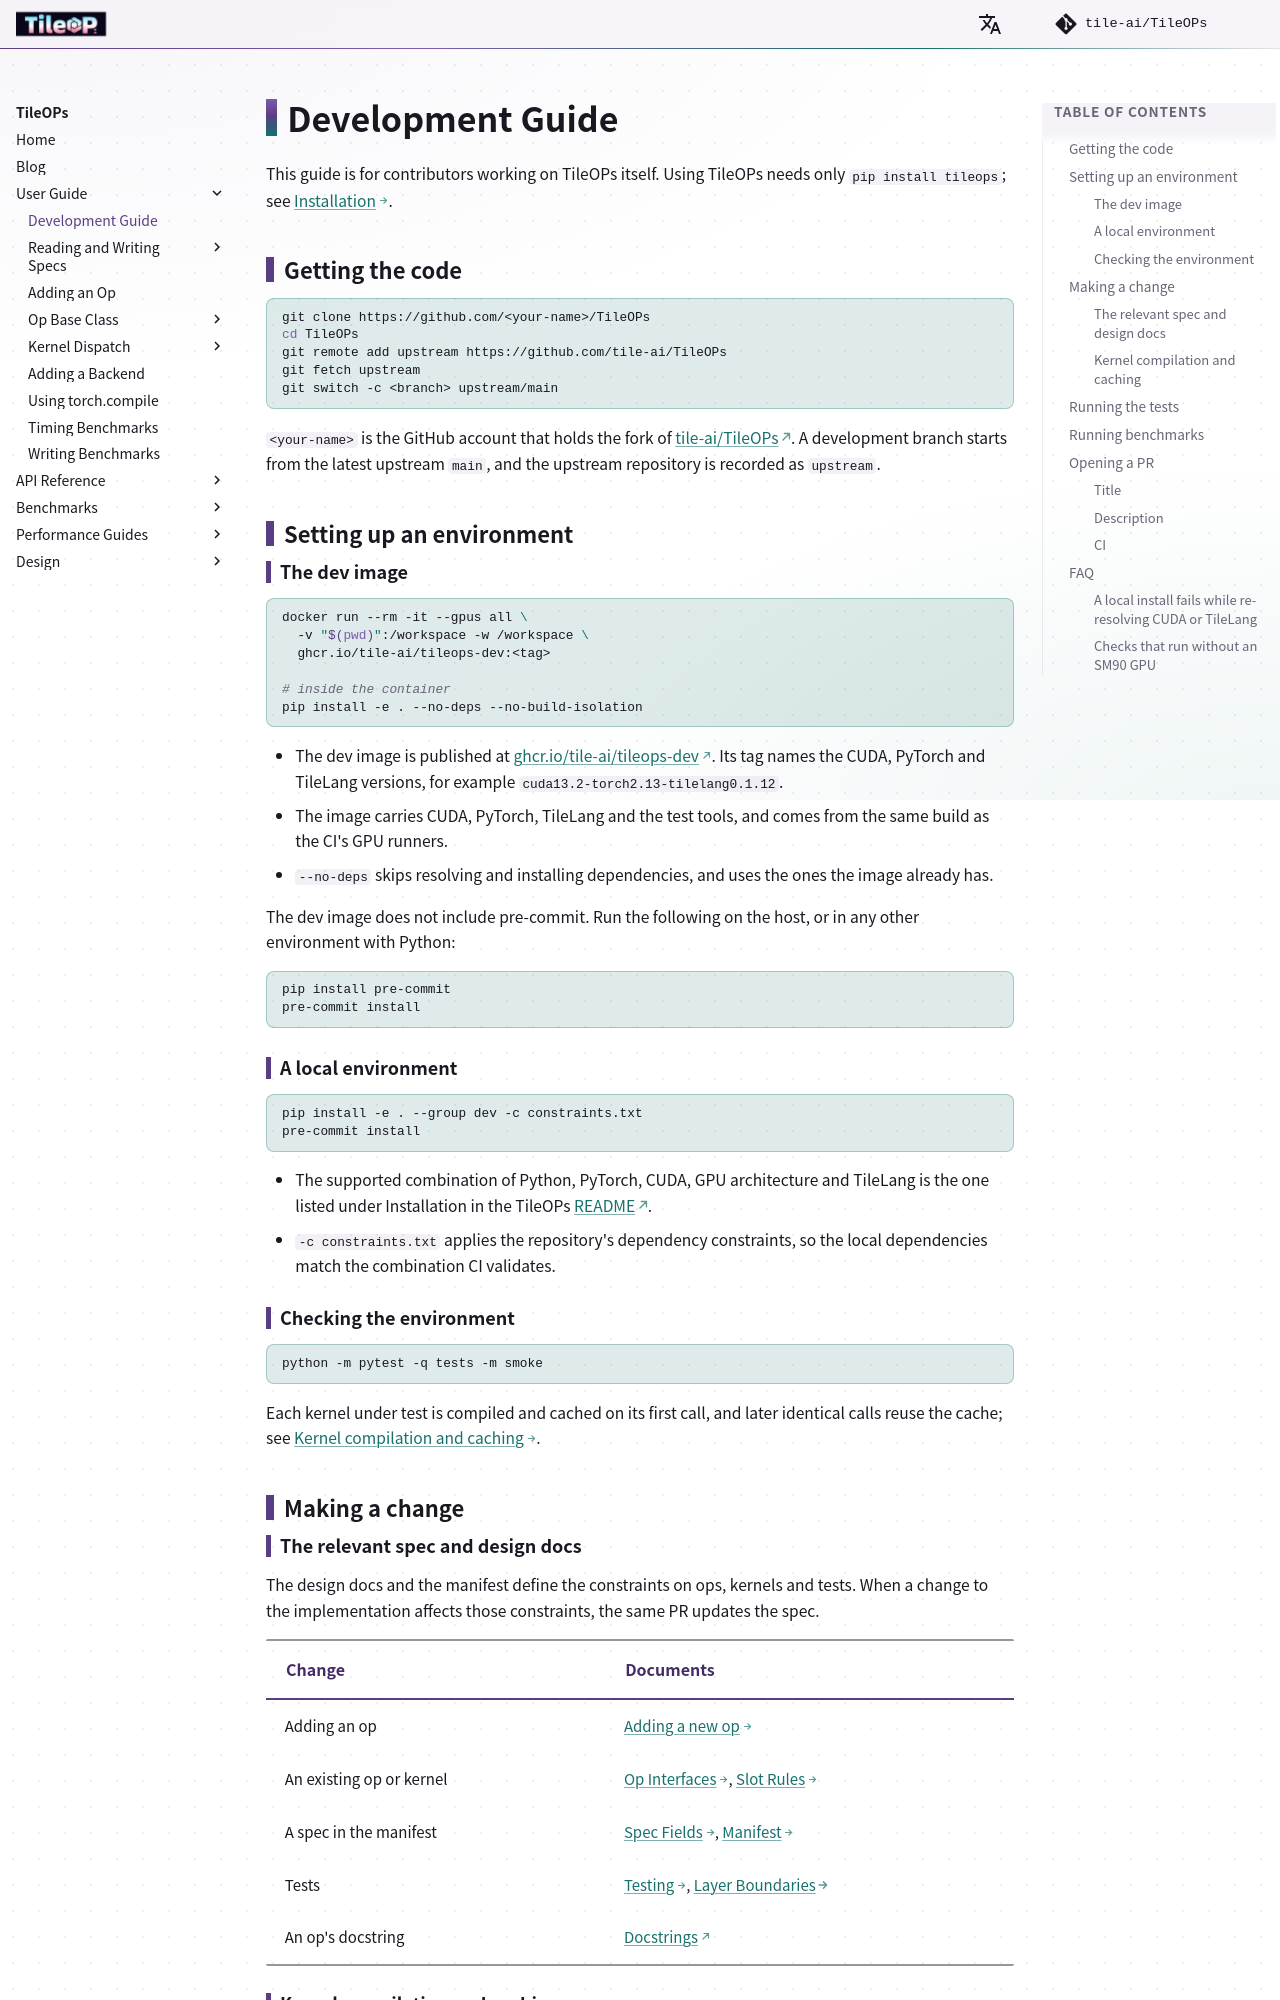

repository: tile-ai/TileOPs.github.io · page: user-guide/development/index.html · generator: mkdocs

# Development Guide { #development-guide }

This guide is for contributors working on TileOPs itself. Using TileOPs needs only
`pip install tileops`; see [Installation](../index.md#installation).

## Getting the code { #get-code }

```bash
git clone https://github.com/<your-name>/TileOPs
cd TileOPs
git remote add upstream https://github.com/tile-ai/TileOPs
git fetch upstream
git switch -c <branch> upstream/main
```

`<your-name>` is the GitHub account that holds the fork of
[tile-ai/TileOPs](https://github.com/tile-ai/TileOPs). A development branch starts
from the latest upstream `main`, and the upstream repository is recorded as
`upstream`.

## Setting up an environment { #setup }

### The dev image { #docker }

```bash
docker run --rm -it --gpus all \
  -v "$(pwd)":/workspace -w /workspace \
  ghcr.io/tile-ai/tileops-dev:<tag>

# inside the container
pip install -e . --no-deps --no-build-isolation
```

- The dev image is published at [ghcr.io/tile-ai/tileops-dev](https://github.com/tile-ai/TileOPs/pkgs/container/tileops-dev). Its tag names the
  CUDA, PyTorch and TileLang versions, for example `cuda13.2-torch2.13-tilelang0.1.12`.
- The image carries CUDA, PyTorch, TileLang and the test tools, and comes from the
  same build as the CI's GPU runners.
- `--no-deps` skips resolving and installing dependencies, and uses the ones the
  image already has.

The dev image does not include pre-commit. Run the following on the host, or in
any other environment with Python:

```bash
pip install pre-commit
pre-commit install
```

### A local environment { #local }

```bash
pip install -e . --group dev -c constraints.txt
pre-commit install
```

- The supported combination of Python, PyTorch, CUDA, GPU architecture and
  TileLang is the one listed under Installation in the TileOPs
  [README](https://github.com/tile-ai/TileOPs#installation).
- `-c constraints.txt` applies the repository's dependency constraints, so the
  local dependencies match the combination CI validates.

### Checking the environment { #verify }

```bash
python -m pytest -q tests -m smoke
```

Each kernel under test is compiled and cached on its first call, and later
identical calls reuse the cache; see [Kernel compilation and caching](#compile).

## Making a change { #change }

### The relevant spec and design docs { #design-first }

The design docs and the manifest define the constraints on ops, kernels and
tests. When a change to the implementation affects those constraints, the same PR
updates the spec.

| Change | Documents |
| --- | --- |
| Adding an op | [Adding a new op](../new-op.md) |
| An existing op or kernel | [Op Interfaces](../design/ops-design.md), [Slot Rules](../design/op-slot-rules.md) |
| A spec in the manifest | [Spec Fields](manifest/writing.md), [Manifest](../design/manifest.md) |
| Tests | [Testing](../design/testing.md), [Layer Boundaries](../design/layer-boundaries.md) |
| An op's docstring | [Docstrings](https://github.com/tile-ai/TileOPs/blob/main/docs/development.md#docstrings) |
